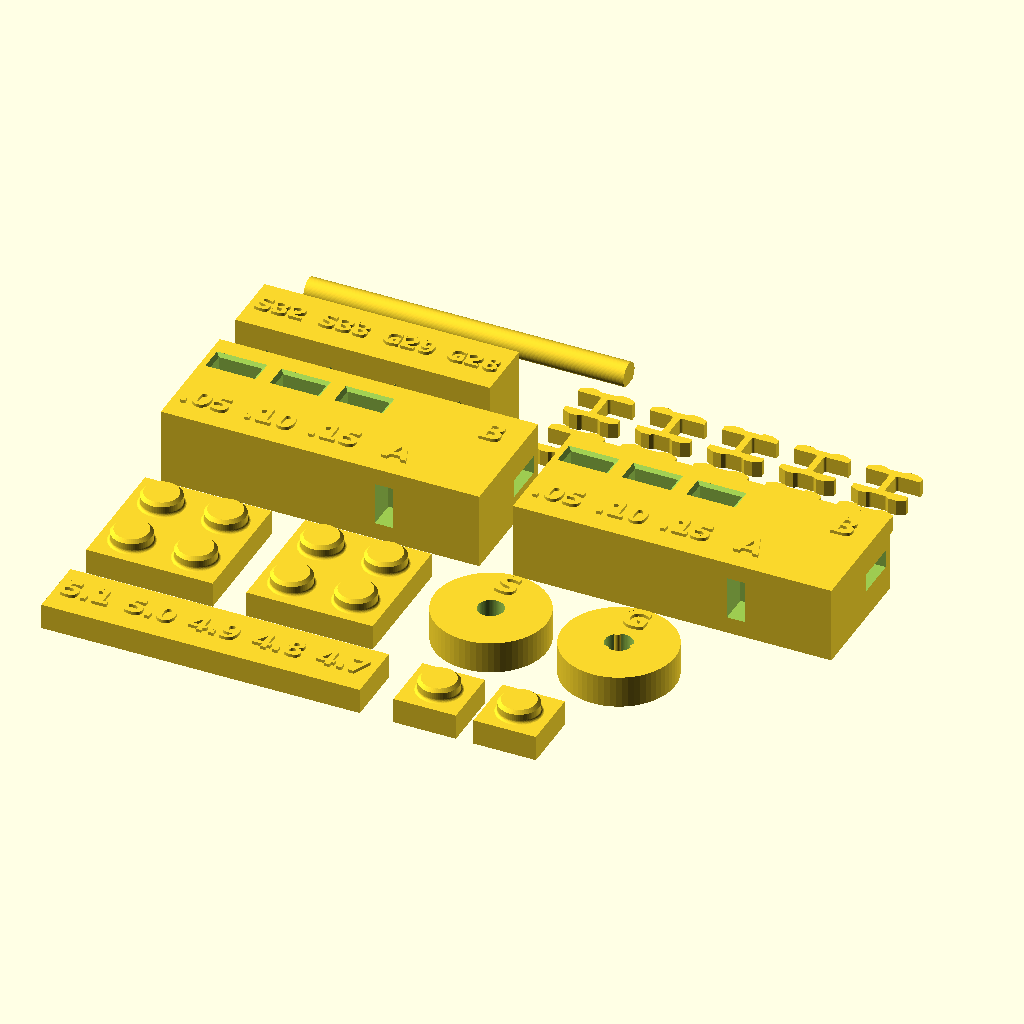
Cell 1: the model at its default parameters.
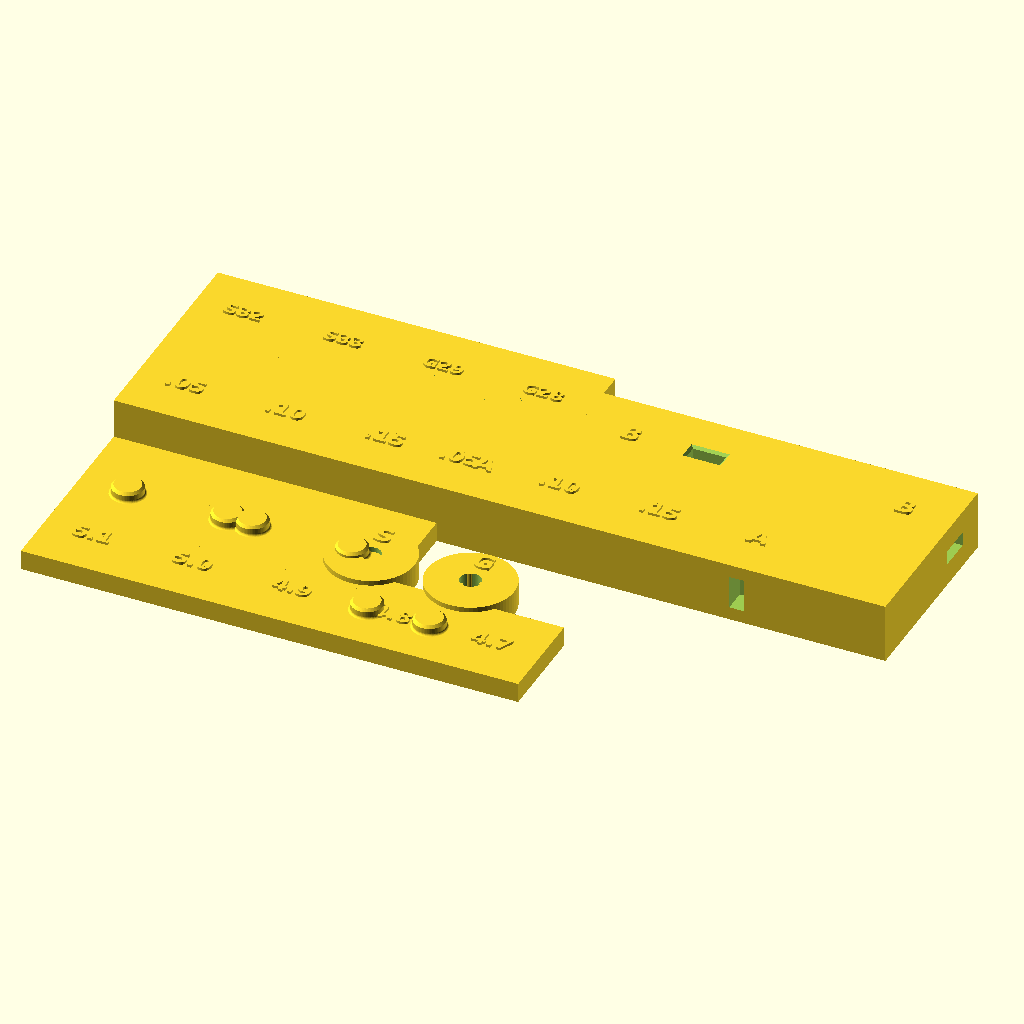
Cell 2: the same model with PITCH = 16.
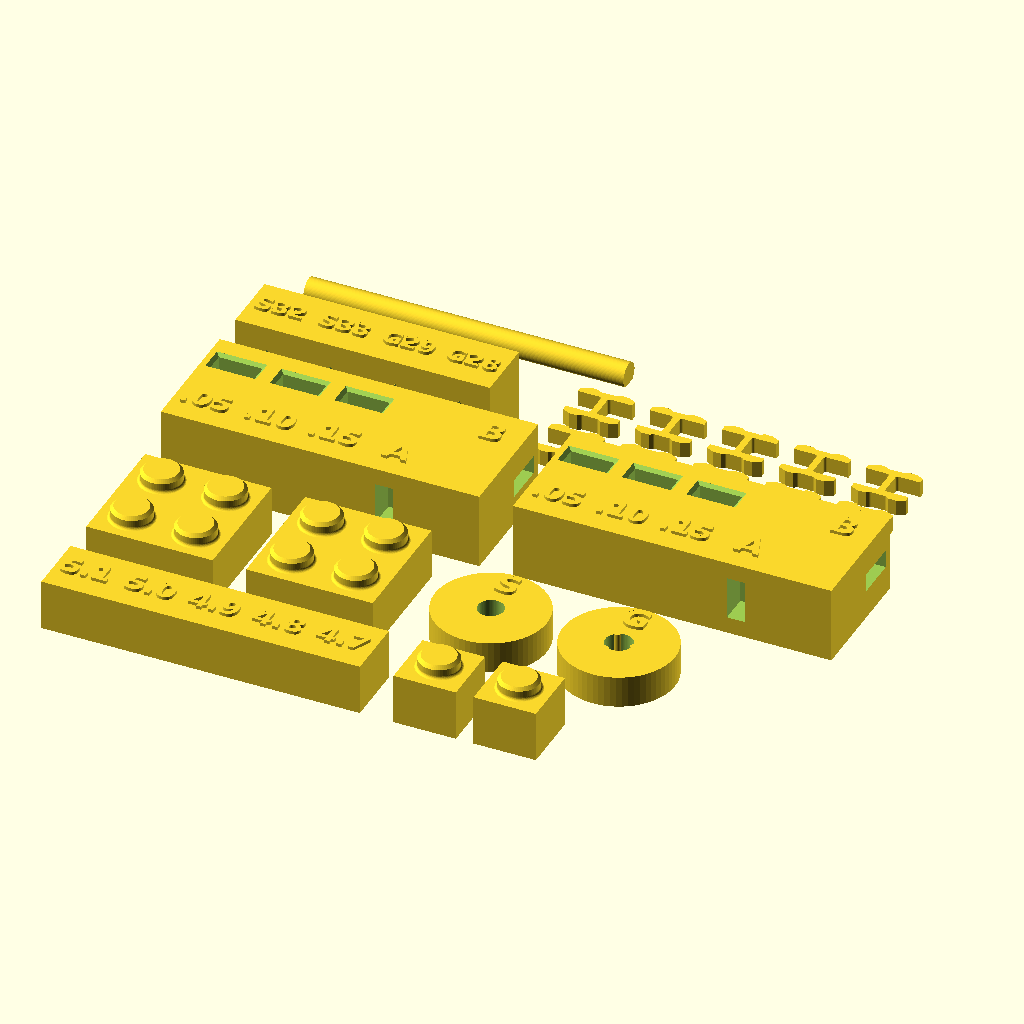
Cell 3 — PLATE set to 6.4, the other parameters unchanged.
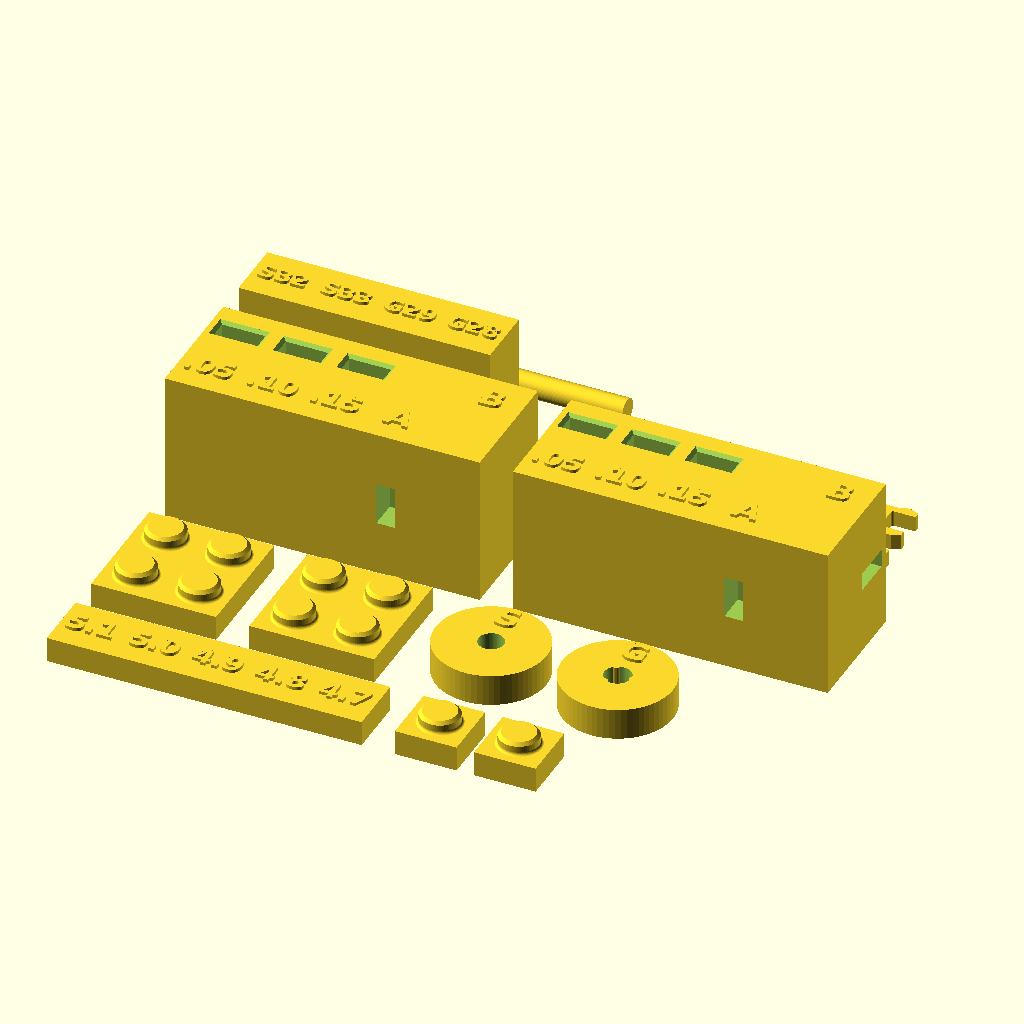
Cell 4: the same model with BRICK = 19.2.
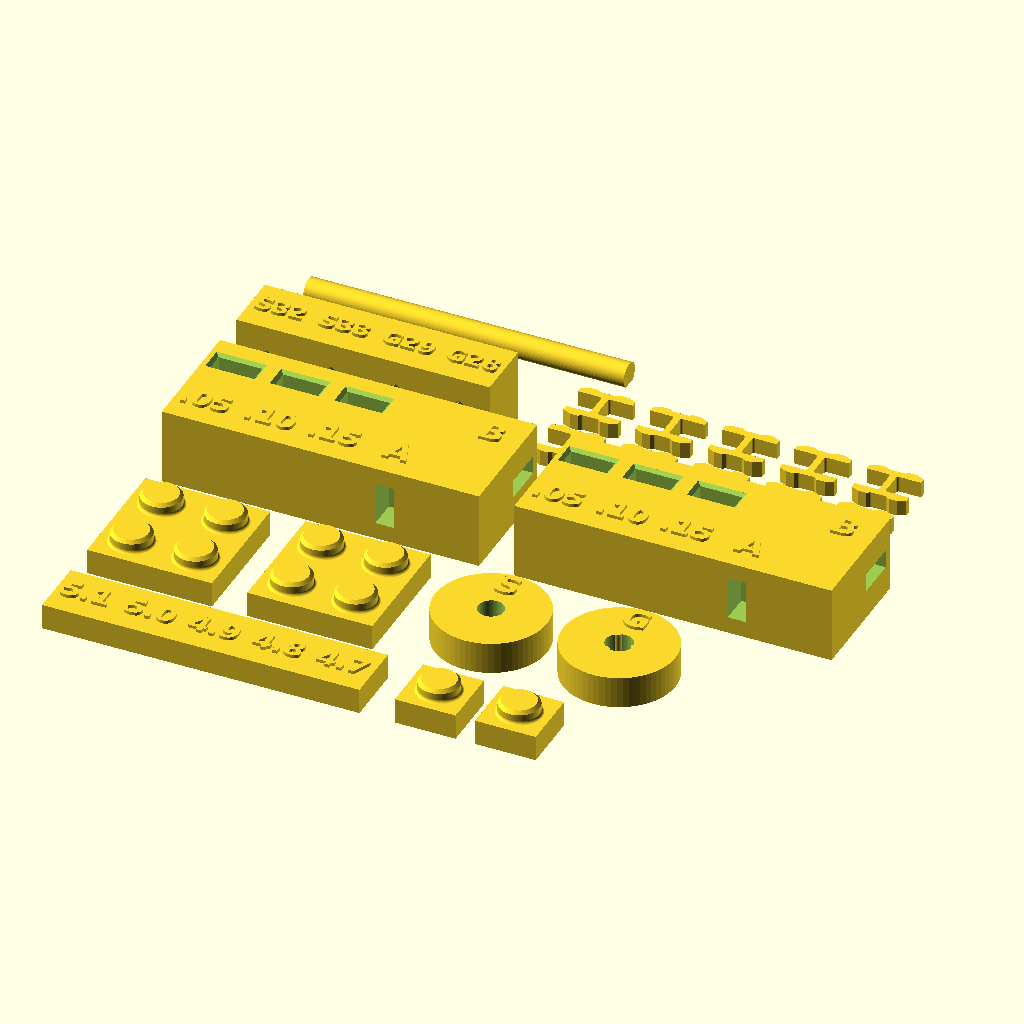
Cell 5: the same model with GAP = 0.2.
All cells are drawn from the same view direction (rotation 55°, 0°, 25°, orthographic, colour scheme Cornfield), but the view is re-fitted for each cell, so position and scale can differ between cells as well as the parameter.
OpenSCAD source file scad/reference/coupon.scad:
// =====================================================================
//  Brick system – connector validation coupon (0.4 mm nozzle)
//  LEGO scale (8 mm pitch, 3.2 mm plate), NOT LEGO compatible.
//
//  Render a single part:
//    openscad -D 'part="socket_bar"' -o socket_bar.stl coupon.scad
//  Parts: socket_bar, stud_plug, plate2x2, slot_block, clip, clip_sheet,
//         axle_block, hub_spin, hub_grip, printed_axle, all
//  Every part prints in the orientation it is modelled in, no supports.
// =====================================================================

part = "all";

$fn = 64;
eps = 0.01;
FONT = "DejaVu Sans:style=Bold";

// ---------- grid ----------
PITCH = 8.0;      // horizontal grid
PLATE = 3.2;      // plate height
BRICK = 9.6;      // 3 plates
GAP   = 0.1;      // per side, so neighbours don't rub (outer size = n*8 - 0.2)

// ---------- connector 1: stud + crush-rib socket ----------
STUD_D        = 5.0;
STUD_H        = 1.6;
STUD_CHAMFER  = 0.4;   // lead-in on top of stud
STUD_FILLET   = 0.4;   // root fillet against layer-line breakage
SOCKET_D      = 5.4;   // bore, i.e. 0.2 mm clearance per side before ribs
SOCKET_DEPTH  = 1.8;   // leaves a 1.4 mm roof in a 3.2 mm plate
SOCKET_CHAMF  = 0.4;   // entry chamfer (also hides elephant's foot)
RIB_R         = 0.5;   // rib = vertical half-cylinder, r = 0.5
RIB_N         = 4;
RIB_D_TEST    = [5.1, 5.0, 4.9, 4.8, 4.7];  // diameter across rib tips
RIB_LABELS    = ["5.1", "5.0", "4.9", "4.8", "4.7"];
RIB_D_DEFAULT = 4.75;                        // VALIDATED: 4.8 and 4.7 good, 4.9 loose, >=5.0 falls out

// ---------- connector 2: slot + flat clip ----------
CLIP_T     = 2.0;   // thickness (Z when printed flat)
CLIP_W     = 5.0;   // body width
CLIP_HALF  = 3.4;   // engagement depth per side (total clip length 6.8)
CLIP_ARM   = 0.9;   // spring arm width (2 lines at 0.4)
CLIP_BAND  = 0.8;   // solid centre band
BARB       = 0.3;   // barb height above body width, per side
BARB_LEAD  = 0.15;  // chamfer at arm tip
SLOT_T     = CLIP_T + 2*0.15;   // 2.3, plain clearance in thickness direction
SLOT_DEPTH = CLIP_HALF + 0.2;
SLOT_INTERF_TEST = [0.05, 0.10, 0.15];  // barb interference per side
SLOT_INTERF_DEFAULT = 0.10;             // VALIDATED
SLOT_LABELS      = [".05", ".10", ".15"];
function slot_len(i) = CLIP_W + 2*(BARB - i);

// ---------- axles ----------
AXLE_D        = 3.0;               // steel rod / M3 screw
BORE_SPIN     = [3.2, 3.3];        // free-running bores  (VALIDATED: 3.2 good, 3.3 wobbly)
BORE_GRIP     = [2.9, 2.8];        // diameter across rib tips (VALIDATED: 2.8 holds axially, axle can still twist)
GRIP_BORE_D   = 3.4;               // base bore under the ribs

// =====================================================================
//  helpers
// =====================================================================
function cell(i) = PITCH*i + PITCH/2;

module body(nx, ny, h) {
    translate([GAP, GAP, 0]) cube([nx*PITCH - 2*GAP, ny*PITCH - 2*GAP, h]);
}

// Raised label (0.4 mm), sized for a 0.4 mm nozzle. Place at the top face.
module label(txt, size=3.0, depth=0.4) {
    translate([0,0,-eps]) linear_extrude(depth + eps)
        text(txt, size=size, font=FONT, halign="center", valign="center");
}

// Stud with root fillet and top chamfer, base at z=0.
module stud() {
    r = STUD_D/2; f = STUD_FILLET; c = STUD_CHAMFER; h = STUD_H;
    arc = [for (a=[270:-10:180]) [r + f + f*cos(a), f + f*sin(a)]];
    rotate_extrude()
        polygon(concat([[0,0]], arc, [[r, h - c], [r - c, h], [0, h]]));
}

// Socket cutter, opening at z=0 going up.
module socket(rib_d) {
    R = SOCKET_D/2;
    rib_c = rib_d/2 + RIB_R;           // rib centre radius -> tips at rib_d/2
    start = SOCKET_CHAMF + 0.2;        // ribs begin above the entry chamfer
    difference() {
        translate([0,0,-eps]) cylinder(d=SOCKET_D, h=SOCKET_DEPTH + eps);
        for (k=[0:RIB_N-1]) rotate(45 + k*360/RIB_N) translate([rib_c, 0, 0]) {
            translate([0,0,start]) cylinder(r=RIB_R, h=SOCKET_DEPTH, $fn=24);
            // 45° taper so the rib start is not an overhang
            translate([0,0,start - RIB_R]) cylinder(r1=0, r2=RIB_R, h=RIB_R+eps, $fn=24);
        }
    }
    translate([0,0,-eps]) cylinder(d1=SOCKET_D + 2*SOCKET_CHAMF, d2=SOCKET_D, h=SOCKET_CHAMF + eps);
}

// Horizontal teardrop bore along Y, centred at origin (apex up = +Z).
module teardrop_y(d, len) {
    rotate([-90,0,0]) translate([0,0,-len/2])
        linear_extrude(len)
            rotate(180) hull() {          // after rotate([-90..]) +Y of 2D maps to -Z
                circle(d=d);
                rotate(45) square(d/2);  // 45° roof
            }
}

module grip_bore_y(rib_d, len) {
    rib_c = rib_d/2 + RIB_R;
    difference() {
        teardrop_y(GRIP_BORE_D, len + 2*eps);
        // ribs left, right, bottom (none at the top apex)
        for (a=[0, 180, 270]) rotate([0, -a, 0]) translate([rib_c, 0, 0])
            rotate([90,0,0]) cylinder(r=RIB_R, h=len + 4, center=true, $fn=24);
    }
}

// Clip 2D profile, insertion axis = X, width = Y, centred.
module clip_2d() {
    w = CLIP_W/2; a = CLIP_ARM; L = CLIP_HALF; b = CLIP_BAND/2;
    module half() {
        // centre band
        translate([0, -w]) square([b + eps, 2*w]);
        // upper arm with barb (mirrored for lower arm)
        for (m=[0,1]) mirror([0, m]) polygon([
            [b,          w - a],
            [L,          w - a],
            [L,          w - BARB_LEAD],   // tip lead-in
            [L - 1.0,    w + BARB],        // ramp up to barb
            [L - 2.0,    w + BARB],        // barb flat
            [L - 2.4,    w],               // back down to body width
            [b,          w]
        ]);
    }
    // round the inner root corners (concave) to spread stress
    offset(r=-0.3) offset(delta=0.3) union() { half(); mirror([1,0]) half(); }
}

module clip() { linear_extrude(CLIP_T) clip_2d(); }

// Vertical slot cutter from top face (z=0 is the face, going down).
module slot_v(len) {
    translate([-len/2, -SLOT_T/2, -SLOT_DEPTH]) cube([len, SLOT_T, SLOT_DEPTH + eps]);
    // entry chamfer
    hull() {
        translate([-len/2, -SLOT_T/2, -eps]) cube([len, SLOT_T, eps]);
        translate([-len/2 - 0.4, -SLOT_T/2 - 0.4, 0]) cube([len + 0.8, SLOT_T + 0.8, eps]);
        translate([-len/2, -SLOT_T/2, -0.4]) cube([len, SLOT_T, eps]);
    }
}

// =====================================================================
//  parts
// =====================================================================

// 1x5 plate, sockets with 5 rib interferences, labels on top.
module socket_bar() {
    n = len(RIB_D_TEST);
    difference() {
        body(n, 1, PLATE);
        for (i=[0:n-1]) translate([cell(i), cell(0), 0]) socket(RIB_D_TEST[i]);
    }
    for (i=[0:n-1]) translate([cell(i), cell(0), PLATE]) label(RIB_LABELS[i], 2.6);
}

// 1x1 plate with one stud, solid underside.
module stud_plug() {
    body(1, 1, PLATE);
    translate([cell(0), cell(0), PLATE - eps]) stud();
}

// 2x2 plate: studs on top, crush-rib sockets underneath (default rib).
module plate2x2(rib_d = RIB_D_DEFAULT) {
    difference() {
        body(2, 2, PLATE);
        for (x=[0,1], y=[0,1]) translate([cell(x), cell(y), 0]) socket(rib_d);
    }
    for (x=[0,1], y=[0,1]) translate([cell(x), cell(y), PLATE - eps]) stud();
}

// 5x2 brick: three vertical slots (interference test) in the back row,
// labels in the front row, one side slot standing upright (A, front face)
// and one lying flat (B, end face). Print two blocks to join them end to
// end through slot B.
module slot_block() {
    n = 5; row = cell(1);
    Lnom = slot_len(0.10);
    difference() {
        body(n, 2, BRICK);
        for (i=[0:len(SLOT_INTERF_TEST)-1])
            translate([cell(i), row, BRICK]) slot_v(slot_len(SLOT_INTERF_TEST[i]));
        // side slot A: front face (−Y), long axis vertical (only a 2.3 mm bridge)
        translate([cell(3) - SLOT_T/2, GAP - eps, BRICK/2 - Lnom/2])
            cube([SLOT_T, SLOT_DEPTH + eps, Lnom]);
        // side slot B: end face (+X), long axis horizontal (5.4 mm bridge)
        translate([n*PITCH - GAP - SLOT_DEPTH, row - Lnom/2, BRICK/2 - SLOT_T/2])
            cube([SLOT_DEPTH + eps, Lnom, SLOT_T]);
    }
    for (i=[0:len(SLOT_INTERF_TEST)-1])
        translate([cell(i), cell(0), BRICK]) label(SLOT_LABELS[i], 2.6);
    translate([cell(3), cell(0), BRICK]) label("A", 3.0);
    translate([cell(4), row, BRICK])     label("B", 3.0);
}

module clip_sheet(n = 10) {
    for (i=[0:n-1]) translate([(i % 5)*9, floor(i/5)*8, 0]) clip();
}

// 1x4 brick with horizontal axle bores along Y.
module axle_block() {
    bores = [ ["S", BORE_SPIN[0]], ["S", BORE_SPIN[1]], ["G", BORE_GRIP[0]], ["G", BORE_GRIP[1]] ];
    difference() {
        body(4, 1, BRICK);
        for (i=[0:3])
            translate([cell(i), cell(0), BRICK/2 - 0.5])
                if (bores[i][0] == "S") teardrop_y(bores[i][1], PITCH + 1);
                else grip_bore_y(bores[i][1], PITCH + 1);
    }
    for (i=[0:3]) translate([cell(i), cell(0), BRICK])
        label(str(bores[i][0], round(bores[i][1]*10)), 2.2);
}

// Wheel stand-ins, printed flat → vertical bore.
module hub(kind) {
    difference() {
        cylinder(d=14, h=4);
        if (kind == "spin") translate([0,0,-eps]) cylinder(d=BORE_SPIN[0], h=4 + 2*eps);
        else {
            rib_c = BORE_GRIP[0]/2 + RIB_R;
            difference() {
                translate([0,0,-eps]) cylinder(d=GRIP_BORE_D, h=4 + 2*eps);
                for (k=[0:2]) rotate(k*120) translate([rib_c,0,-1]) cylinder(r=RIB_R, h=6, $fn=24);
            }
        }
    }
    translate([0, 4.6, 4]) label(kind == "spin" ? "S" : "G", 3.0);
}

// Ø3 printed axle lying flat (0.3 mm flat on the bed side).
module printed_axle(len = 40) {
    flat = 0.3;
    intersection() {
        translate([0, 0, AXLE_D/2 - flat]) rotate([0, 90, 0]) cylinder(d=AXLE_D, h=len);
        translate([-1, -AXLE_D, 0]) cube([len + 2, 2*AXLE_D, AXLE_D]);
    }
}

module all_parts() {
    socket_bar();
    translate([44, 0, 0])   stud_plug();
    translate([54, 0, 0])   stud_plug();
    translate([0, 12, 0])   plate2x2();
    translate([20, 12, 0])  plate2x2();
    translate([47, 20, 0])  hub("spin");
    translate([63, 20, 0])  hub("grip");
    translate([0, 32, 0])   slot_block();
    translate([44, 32, 0])  slot_block();
    translate([0, 52, 0])   axle_block();
    translate([40, 56, 0])  clip_sheet(10);
    translate([0, 72, 0])   printed_axle(40);
}

// ---------- dispatch ----------
if      (part == "socket_bar")   socket_bar();
else if (part == "stud_plug")    stud_plug();
else if (part == "plate2x2")     plate2x2();
else if (part == "slot_block")   slot_block();
else if (part == "clip")         clip();
else if (part == "clip_sheet")   clip_sheet(10);
else if (part == "axle_block")   axle_block();
else if (part == "hub_spin")     hub("spin");
else if (part == "hub_grip")     hub("grip");
else if (part == "printed_axle") printed_axle(40);
else                             all_parts();
Parameter table extracted from the source (name, type, default, range or options):
part: string, default "all"
eps: number, default 0.01
FONT: string, default "DejaVu Sans:style=Bold"
PITCH: number, default 8
PLATE: number, default 3.2
BRICK: number, default 9.6
GAP: number, default 0.1
STUD_D: number, default 5
STUD_H: number, default 1.6
STUD_CHAMFER: number, default 0.4
STUD_FILLET: number, default 0.4
SOCKET_D: number, default 5.4
SOCKET_DEPTH: number, default 1.8
SOCKET_CHAMF: number, default 0.4
RIB_R: number, default 0.5
RIB_N: number, default 4
RIB_D_DEFAULT: number, default 4.75
CLIP_T: number, default 2
CLIP_W: number, default 5
CLIP_HALF: number, default 3.4
CLIP_ARM: number, default 0.9
CLIP_BAND: number, default 0.8
BARB: number, default 0.3
BARB_LEAD: number, default 0.15
SLOT_INTERF_TEST: vector, default [0.05, 0.1, 0.15]
SLOT_INTERF_DEFAULT: number, default 0.1
